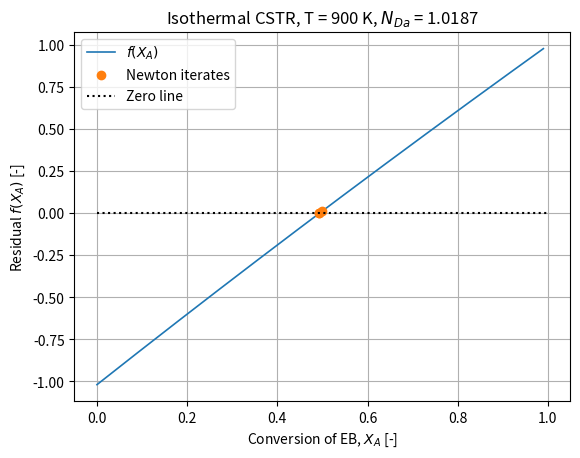

Generate this figure with matplotlib:
"""
Example 2.1 CSTR isothermal (Python version)
=============================================
A guiding example: the styrene reactor
2. The Algebraic Equation(s) problem(s)
2.1 Steady-state CSTR at fixed temperature   (slides 11-12)

NOTATION (as in the slides and in the MATLAB version)
    A = ethylbenzene (EB)
        R1:  EB -> ST + H2        r1 = k1*C_A
        R2:  EB -> BZ + C2H4      r2 = k2*C_A
    Both reactions are irreversible and first order in A.
    X_A = (F_A0 - F_A)/F_A0 is the conversion of A, so F_A = F_A0*(1 - X_A).
    Q = Q0*(1 + epsA*X_A) is the outlet volumetric flow (the gas expands,
    because each mole of A converted gives two moles of products), so
        C_A = F_A/Q = (F_A0/Q0) * (1 - X_A)/(1 + epsA*X_A)

PROBLEM (2.1): a single, nonlinear algebraic equation (AE)
    Mass balance on A at steady state and constant T:
        0 = F_A0 - F_A - (k1 + k2)*C_A*V
    Substituting C_A and dividing by F_A0:
        f(X_A) = X_A - N_Da * (1 - X_A)/(1 + epsA*X_A) = 0
    with the Damkohler number  N_Da = (k1 + k2)*V/Q0  (dimensionless).
    N_Da compares the reaction rate with the flow rate: N_Da >> 1 means high
    conversion, N_Da << 1 low conversion.
    The volumetric expansion (epsA != 0) is what makes f NONLINEAR in X_A,
    even though the kinetics are first order.

WHAT THIS SCRIPT DOES
    1) Computes k1, k2, Q0 and N_Da at the operating point.
    2) Solves f(X_A) = 0 by scalar Newton-Raphson, printing every iterate to
       show QUADRATIC convergence.
    3) Checks the result against the ANALYTICAL solution (slide 12, Note):
       f = 0 is equivalent to the quadratic
           epsA*X_A^2 + (1 + N_Da)*X_A - N_Da = 0
    4) Checks robustness: a starting guess farther away converges to the
       same root.
    5) Computes the selectivity to styrene and plots f(X_A).

HOW TO RUN
    python example_2_1_cstr_isothermal.py      (requires numpy, matplotlib)

UNITS
    Rate constants in 1/s, volume in m^3, volumetric flow in m^3/s: then
    N_Da = (k1 + k2)*V/Q0 is dimensionless. Molar flows in kmol/s (the feed
    flows of Sec. 1.6 are given in kmol/h and must be divided by 3600).
"""

import warnings
import numpy as np
import matplotlib.pyplot as plt


# =============================================================================
# HELPER FUNCTION (in MATLAB it is a local function at the end of the script;
# in Python a function must be defined BEFORE it is called)
# =============================================================================

def newton_scalar(f, df, x0, tol, maxiter):
    """Scalar Newton-Raphson: x_{n+1} = x_n - f(x_n)/f'(x_n).
    INPUT   f, df   - the function and its derivative
            x0      - initial guess
            tol     - tolerance on |f(x)| (stopping criterion)
            maxiter - maximum number of iterations
    OUTPUT  x       - final estimate of the root
            hist    - list of all iterates, hist[0] = x0"""
    x = x0
    hist = [x0]
    for it in range(maxiter):
        fx = f(x)
        if abs(fx) < tol:
            return x, hist                 # converged: residual below tolerance
        x = x - fx/df(x)                   # Newton update
        hist.append(x)                     # store the new iterate
    warnings.warn(f"newton_scalar: no convergence in {maxiter} iterations "
                  f"(|f| = {abs(f(x)):.2e})")
    return x, hist


# =============================================================================
# 1) PARAMETERS
# =============================================================================

# --- Kinetic parameters (Arrhenius, Sec. 1.5) ---
R    = 8.314        # gas constant                                 [kJ/(kmol K)]
k0_1 = 1.47e5       # pre-exponential factor, R1 (A -> ST)         [1/s]
Ea1  = 90.98e3      # activation energy, R1                        [kJ/kmol]
k0_2 = 9.02e10      # pre-exponential factor, R2 (A -> BZ)         [1/s]
Ea2  = 207.99e3     # activation energy, R2                        [kJ/kmol]

# --- Operating conditions (Sec. 1.6) ---
T      = 900.0         # reactor temperature, FIXED (isothermal)      [K]
P      = 1e5           # pressure (isobaric reactor)                  [Pa]
F_A0   = 1/3600        # inlet molar flow of A (EB),  1 kmol/h        [kmol/s]
F_W0   = 9/3600        # inlet molar flow of steam,   9 kmol/h        [kmol/s]
F_tot0 = F_A0 + F_W0   # total inlet molar flow                       [kmol/s]
V      = 0.250         # reactor volume                               [m^3]

# Expansion factor epsA = y_A0 * delta_nu.
# Each reaction turns 1 mole of A into 2 moles of products, so
# delta_nu = +1 per mole of A converted; with y_A0 = 0.10 -> epsA = 0.10.
# The steam is inert: it dilutes the feed and damps the expansion.
y_A0 = F_A0/F_tot0     # mole fraction of A in the feed               [-]
epsA = y_A0*1          # expansion factor                             [-]

# Inlet volumetric flow from the ideal-gas law, Q0 = F_tot0*R*T/P.
# The factor 1e3 converts kmol -> mol, because with R in J/(mol K) and
# P in Pa, R*T/P is the molar volume in m^3/mol.
Q0 = F_tot0*1e3*R*T/P  # inlet volumetric flow (0.208 m^3/s)          [m^3/s]

# --- Rate constants and Damkohler number at the fixed temperature ---
# Because T is constant, k1, k2 and N_Da are plain NUMBERS here
# (compare with Example 2.2, where they become functions of T).
k1   = k0_1*np.exp(-Ea1/(R*T))   # [1/s]  (0.7705 1/s at 900 K)
k2   = k0_2*np.exp(-Ea2/(R*T))   # [1/s]  (0.0764 1/s at 900 K)
N_Da = (k1 + k2)*V/Q0            # [-]    (1.0187)

print(f"Isothermal CSTR, T = {T:.0f} K, V = {V:.3f} m^3")
print(f"  k1 = {k1:.4f} 1/s,  k2 = {k2:.4f} 1/s")
print(f"  Q0 = {Q0:.5f} m^3/s,  epsA = {epsA:.2f},  N_Da = {N_Da:.4f}\n")

# --- Numerical settings ---
tol     = 1e-12        # tolerance on |f(X_A)| (stopping criterion)
maxiter = 50           # maximum number of Newton iterations
X_A0    = 0.5          # initial guess for the conversion

# =============================================================================
# 2) MODEL: the residual f(X_A) and its derivative
# =============================================================================
# f(X_A) = X_A - N_Da*(1 - X_A)/(1 + epsA*X_A)            (equation 2.1)
# At the solution f = 0. NumPy operations are element-wise, so f can also be
# evaluated on an array of X_A values (used for the plot).

def f(X_A):
    return X_A - N_Da*(1 - X_A)/(1 + epsA*X_A)


# Derivative f'(X_A), obtained by hand with the quotient rule:
#   d/dX [ (1 - X)/(1 + epsA*X) ] = -(1 + epsA)/(1 + epsA*X)^2
# hence
#   f'(X_A) = 1 + N_Da*(1 + epsA)/(1 + epsA*X_A)^2
# Note that f'(X_A) > 0 on the whole physical domain [0, 1): f is strictly
# increasing, so the root is UNIQUE and Newton is well conditioned.

def df(X_A):
    return 1 + N_Da*(1 + epsA)/(1 + epsA*X_A)**2


# =============================================================================
# 3) NUMERICAL SOLUTION: scalar Newton-Raphson
# =============================================================================
# Linearizing f around the current estimate X_n (first-order Taylor):
#   f(X_n + dX) ~ f(X_n) + f'(X_n)*dX = 0   ->   X_{n+1} = X_n - f(X_n)/f'(X_n)
# Near a simple root the convergence is QUADRATIC: the error at step n+1
# scales as the SQUARE of the error at step n, so the number of correct
# digits roughly doubles at every iteration (visible in the printed table).
X_A, hist = newton_scalar(f, df, X_A0, tol, maxiter)

print(f"Newton-Raphson from X_A0 = {X_A0:.2f}")
print(f"{'it':>4s} {'X_A':>12s} {'f(X_A)':>14s}")
for k, xk in enumerate(hist):
    print(f"{k:4d} {xk:12.6f} {f(xk):14.3e}")
print(f"Solution: X_A = {X_A:.4f} ({100*X_A:.2f}%)\n")

# =============================================================================
# 4) CHECK 1: analytical solution (slide 12, Note)
# =============================================================================
# Multiplying f(X_A) = 0 by (1 + epsA*X_A) gives the quadratic
#   epsA*X_A^2 + (1 + N_Da)*X_A - N_Da = 0
# whose physically meaningful root (0 <= X_A < 1) is the one with "+":
#   X_A = [ -(1 + N_Da) + sqrt((1 + N_Da)^2 + 4*epsA*N_Da) ] / (2*epsA)
# (the other root is negative, hence unphysical).
X_exact = (-(1 + N_Da) + np.sqrt((1 + N_Da)**2 + 4*epsA*N_Da))/(2*epsA)
print(f"Check 1 - analytical root of the quadratic: X_A = {X_exact:.12f}")
print(f"          |X_A(Newton) - X_A(analytical)| = {abs(X_A - X_exact):.1e}\n")

# =============================================================================
# 5) CHECK 2: robustness to the initial guess
# =============================================================================
# Since f is strictly increasing on [0, 1), Newton converges to the same
# unique root even from a guess three times farther away.
X_A_far, hist_far = newton_scalar(f, df, 0.75, tol, maxiter)
print(f"Check 2 - from X_A0 = 0.75: X_A = {X_A_far:.6f} in {len(hist_far) - 1} iterations\n")

print(f"Newton-Raphson from X_A0 = 0.75")
print(f"{'it':>4s} {'X_A':>12s} {'f(X_A)':>14s}")
for k, xk in enumerate(hist_far):
    print(f"{k:4d} {xk:12.6f} {f(xk):14.3e}")
print(f"Solution: X_A = {X_A:.4f} ({100*X_A:.2f}%)\n")

# =============================================================================
# 6) SELECTIVITY
# =============================================================================
# Both reactions have the same order and the same reagent: their rates scale
# identically with C_A, so their ratio is constant and the selectivity to
# styrene does not depend on X_A or V.
S_ST = k1/(k1 + k2)
print(f"Selectivity to styrene k1/(k1+k2) = {S_ST:.4f} ({100*S_ST:.1f}%)")
print(f"Outlet flows [kmol/h]: EB {3600*F_A0*(1 - X_A):.4f}, "
      f"ST {3600*S_ST*F_A0*X_A:.4f}, BZ {3600*(1 - S_ST)*F_A0*X_A:.4f}")

# =============================================================================
# 7) PLOT: the residual f(X_A) and the Newton iterates
# =============================================================================
Xplot = np.linspace(0, 0.99, 200)
hist_arr = np.array(hist)
plt.figure("Example 2.1 - Isothermal CSTR")
plt.plot(Xplot, f(Xplot), "-", lw=1.2, label="$f(X_A)$")
plt.plot(hist_arr, f(hist_arr), "o", ms=6, label="Newton iterates")
plt.plot([0, 1], [0, 0], "k:", label="Zero line")   # the root is where f crosses it
plt.xlabel("Conversion of EB, $X_A$ [-]")
plt.ylabel("Residual $f(X_A)$ [-]")
plt.title(f"Isothermal CSTR, T = {T:.0f} K, $N_{{Da}}$ = {N_Da:.4f}")
plt.legend(loc="upper left")
plt.grid(True)
plt.show()
